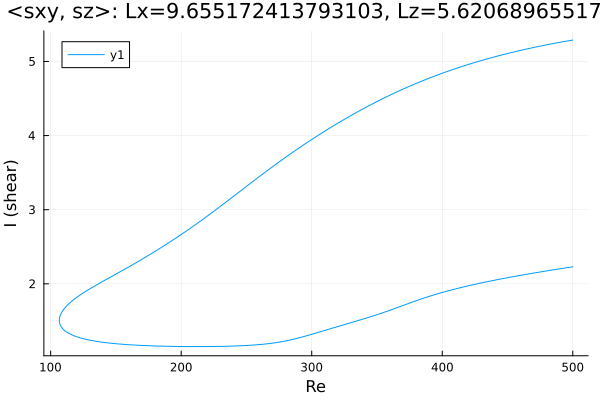

The data file committed next to this chart (first rows):
Re, shear
500.0, 5.288
499.3, 5.286
497.9, 5.281
496.4, 5.277
495, 5.273
493.6, 5.268
492.2, 5.264
490.8, 5.26
489.4, 5.255
488, 5.25
486.5, 5.246
485.1, 5.241
483.7, 5.236
482.3, 5.232
480.9, 5.227
479.5, 5.222
478.1, 5.217
476.6, 5.212
475.2, 5.207
473.8, 5.202
472.4, 5.196
471, 5.191
469.6, 5.186
468.2, 5.181
466.7, 5.175
465.3, 5.17
463.9, 5.164
462.5, 5.159
461.1, 5.153
459.7, 5.147
458.3, 5.141
456.8, 5.136
455.4, 5.13
454, 5.124
452.6, 5.118
451.2, 5.112
449.8, 5.105
448.4, 5.099
446.9, 5.093
445.5, 5.087
444.1, 5.08
442.7, 5.074
441.3, 5.067
439.9, 5.06
438.5, 5.054
437, 5.047
435.6, 5.04
434.2, 5.033
432.8, 5.026
431.4, 5.019
430, 5.012
428.6, 5.004
427.1, 4.997
425.7, 4.99
425.5, 4.989
424.1, 4.981
422.7, 4.973
421.3, 4.966
419.8, 4.958
418.4, 4.95
... 563 more rows
